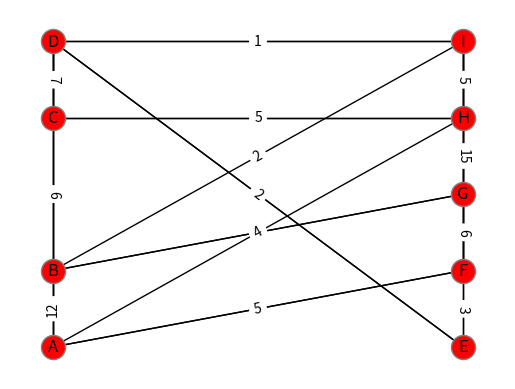

Source code (Python):

import networkx as nx
import matplotlib.pyplot as plt
import pandas as pd
import numpy as np

#plt.rcParams["figure.figsize"]=[7,7]

G = nx.DiGraph()

nodos = ["A","B","C","D","E","F","G","H","I"]
G.add_nodes_from(nodos)

G.add_edges_from([("A","B"),("A","F"),("A","D"),("B","C"),("B","G"),("C","H"),("C","D"),("D","I")
    ,("D","A"),("D","C"),("D","E"),("E","F"),("E","D"),("F","A"),("F","G"),("F","I"),("F","E")
    ,("G","H"),("G","B"),("G","F"),("H","I"),("H","A"),("H","C"),("H","G"),("I","B"),("I","D")
    ,("I","F"),("I","H")])


valores = {"A":[0,0],"B":[0,0.5],"C":[0,1.5],"D":[0,2],"E":[1,0],"F":[1,0.5],"G":[1,1],"H":[1,1.5],"I": [1,2]}

nx.draw_networkx(G,pos=valores,
 arrows= False,
 node_color = "red", 
 edgecolors = "gray",
 ) 

nx.draw_networkx_edge_labels(G,pos=valores,
 edge_labels ={("A","B"):12,("A","F"):5,("A","D"):6,("B","C"):7,("B","G"):8,("C","H"):5,
 ("C","D"):7,("D","I"):1,("D","A"):6,("D","C"):7,("D","E"):2,("E","F"):3,
 ("E","D"):2,("F","A"):5,("F","G"):6,("F","I"):15,("F","E"):3,("G","H"):3,
 ("G","B"):8,("G","F"):6,("H","I"):5,("H","A"):4,("H","C"):5,("H","G"):3,
 ("I","B"):2,("I","D"):1,("I","F"):15,("I","H"):5},
 )



plt.axis('off')
plt.show()
